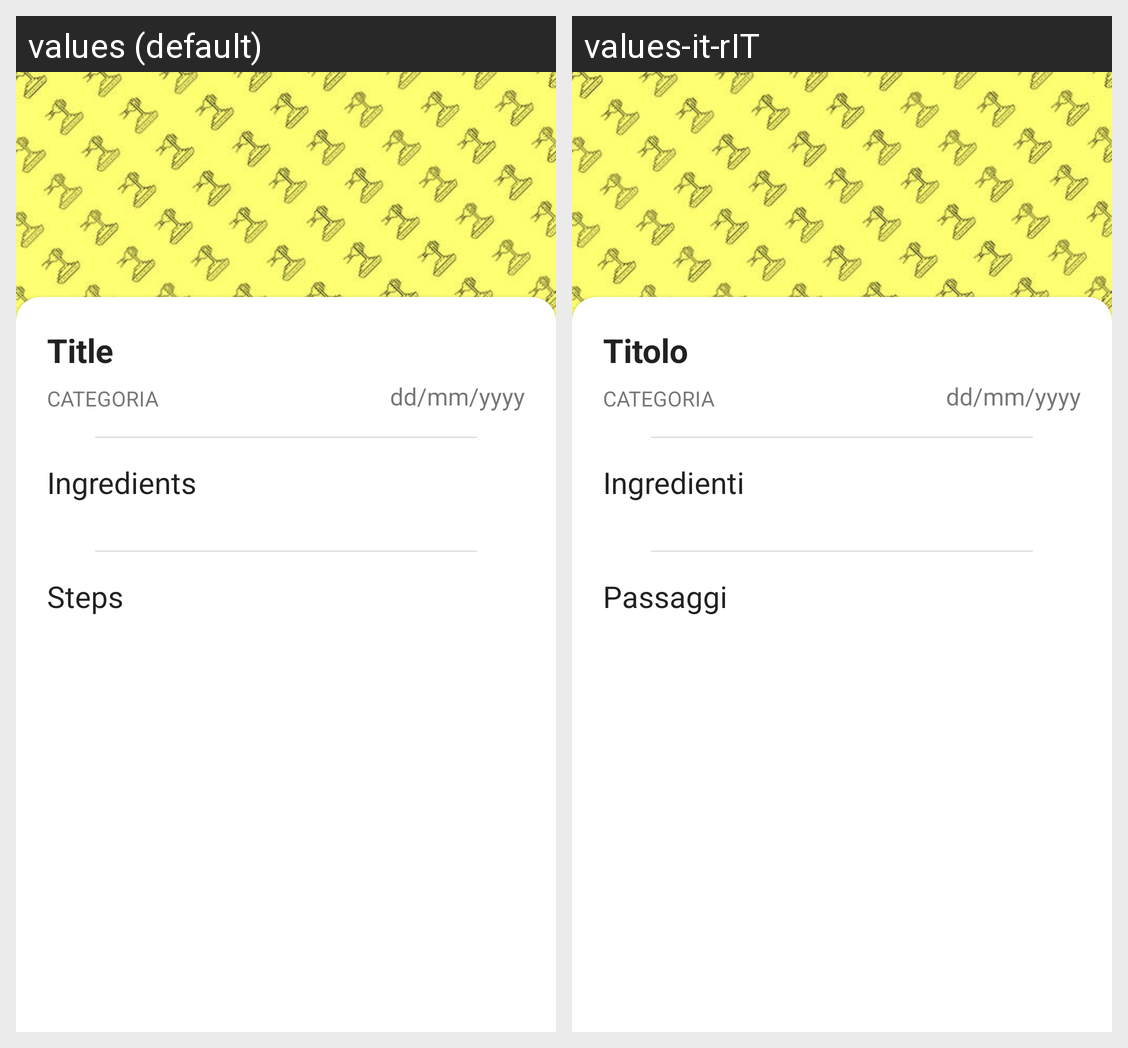

For this localized Android screen grid, give each drawn string resource with its value in every locale shown.
Android screen res/layout/fragment_recipe_profile.xml rendered under 2 locales, left to right: values (default), values-it-rIT. Device: Nexus 5 (rendered at 1080×1920; each locale shown at half size, 540×960, under a caption strip naming it); theme Theme.MyApp.
Strings drawn on this screen, with the default value and each locale's value (text and hints the layout hard-codes, and strings that could not be matched under every locale, appear in the picture but are not listed):

recipe_title_placeholder
  values: Title
  values-it-rIT: Titolo

recipe_category_placeholder
  values: Categoria
  values-it-rIT: Categoria

data_placeholder
  values: dd/mm/yyyy
  values-it-rIT: dd/mm/yyyy

recipe_ingredients_title_text_view
  values: Ingredients
  values-it-rIT: Ingredienti

recipe_step_title_text_view
  values: Steps
  values-it-rIT: Passaggi
